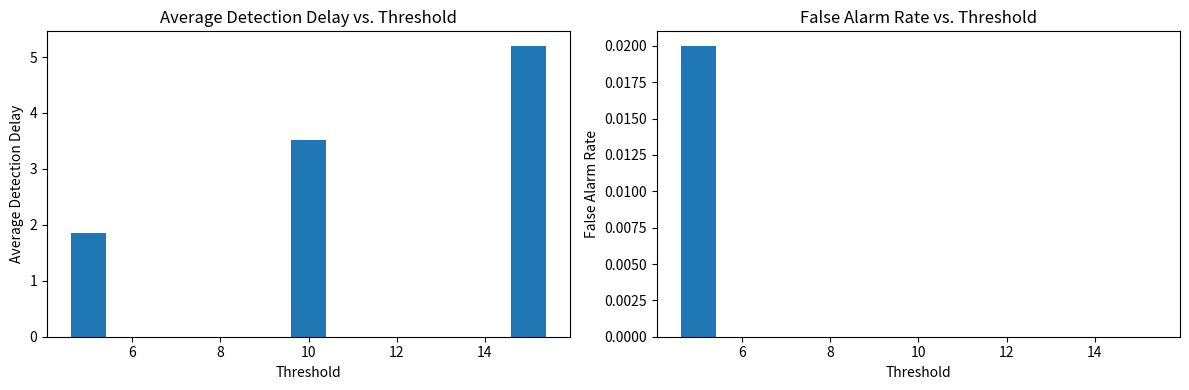
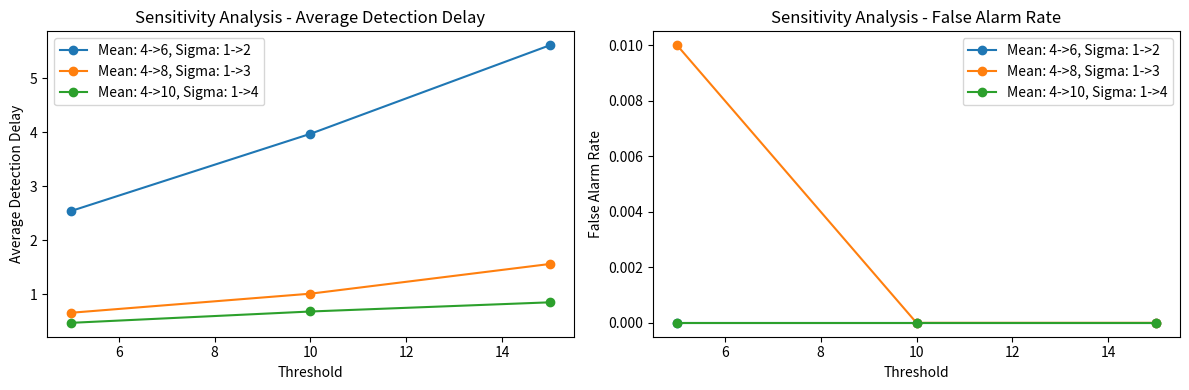

Reproduce these figures in Python, in order.
import numpy as np
import matplotlib.pyplot as plt

def generate_data(mean_before, sigma_before, mean_after, sigma_after, change_point, n_samples):
    data_before = np.random.normal(mean_before, sigma_before, change_point)
    data_after = np.random.normal(mean_after, sigma_after, n_samples - change_point)
    return np.concatenate((data_before, data_after))

def cusum(data, mean_before, sigma_before, mean_after, sigma_after, threshold):
    n = len(data)
    cusum_scores = np.zeros(n)
    detection_point = -1
    
    for i in range(1, n):
        likelihood_ratio = np.log((1 / (np.sqrt(2 * np.pi) * sigma_after)) * np.exp(-0.5 * ((data[i] - mean_after) / sigma_after) ** 2)) - \
                           np.log((1 / (np.sqrt(2 * np.pi) * sigma_before)) * np.exp(-0.5 * ((data[i] - mean_before) / sigma_before) ** 2))
        cusum_scores[i] = max(0, cusum_scores[i-1] + likelihood_ratio)
        
        if cusum_scores[i] > threshold and detection_point == -1:
            detection_point = i
    
    return detection_point

def run_experiments(mean_before, sigma_before, mean_after, sigma_after, change_point, n_samples, threshold_values, num_experiments):
    detection_delays = {h: [] for h in threshold_values}
    false_alarms = {h: 0 for h in threshold_values}
    
    for _ in range(num_experiments):
        data = generate_data(mean_before, sigma_before, mean_after, sigma_after, change_point, n_samples)
        
        for h in threshold_values:
            detection_point = cusum(data, mean_before, sigma_before, mean_after, sigma_after, h)
            
            if detection_point != -1:
                if detection_point < change_point:
                    false_alarms[h] += 1
                else:
                    detection_delays[h].append(detection_point - change_point)
    
    avg_detection_delays = {h: np.mean(delays) if delays else 0 for h, delays in detection_delays.items()}
    false_alarm_rates = {h: false_alarms[h] / num_experiments for h in threshold_values}
    
    return avg_detection_delays, false_alarm_rates

# パラメータ設定
mean_before = 4
sigma_before = 1
mean_after = 6
sigma_after = 2
change_point = 50
n_samples = 100
threshold_values = [5, 10, 15]
num_experiments = 100

# 実験の実行
avg_detection_delays, false_alarm_rates = run_experiments(mean_before, sigma_before, mean_after, sigma_after,
                                                          change_point, n_samples, threshold_values, num_experiments)

# 結果のプロット
fig, (ax1, ax2) = plt.subplots(1, 2, figsize=(12, 4))

ax1.bar(threshold_values, [avg_detection_delays[h] for h in threshold_values])
ax1.set_xlabel('Threshold')
ax1.set_ylabel('Average Detection Delay')
ax1.set_title('Average Detection Delay vs. Threshold')

ax2.bar(threshold_values, [false_alarm_rates[h] for h in threshold_values])
ax2.set_xlabel('Threshold')
ax2.set_ylabel('False Alarm Rate')
ax2.set_title('False Alarm Rate vs. Threshold')

plt.tight_layout()

# 感度分析
mean_values = [(4, 6), (4, 8), (4, 10)]
sigma_values = [(1, 2), (1, 3), (1, 4)]

fig, (ax1, ax2) = plt.subplots(1, 2, figsize=(12, 4))

for i, ((mean_before, mean_after), (sigma_before, sigma_after)) in enumerate(zip(mean_values, sigma_values)):
    avg_detection_delays, false_alarm_rates = run_experiments(mean_before, sigma_before, mean_after, sigma_after,
                                                              change_point, n_samples, threshold_values, num_experiments)
    
    ax1.plot(threshold_values, [avg_detection_delays[h] for h in threshold_values], marker='o', label=f'Mean: {mean_before}->{mean_after}, Sigma: {sigma_before}->{sigma_after}')
    ax2.plot(threshold_values, [false_alarm_rates[h] for h in threshold_values], marker='o', label=f'Mean: {mean_before}->{mean_after}, Sigma: {sigma_before}->{sigma_after}')

ax1.set_xlabel('Threshold')
ax1.set_ylabel('Average Detection Delay')
ax1.set_title('Sensitivity Analysis - Average Detection Delay')
ax1.legend()

ax2.set_xlabel('Threshold')
ax2.set_ylabel('False Alarm Rate')
ax2.set_title('Sensitivity Analysis - False Alarm Rate')
ax2.legend()

plt.tight_layout()
plt.show()